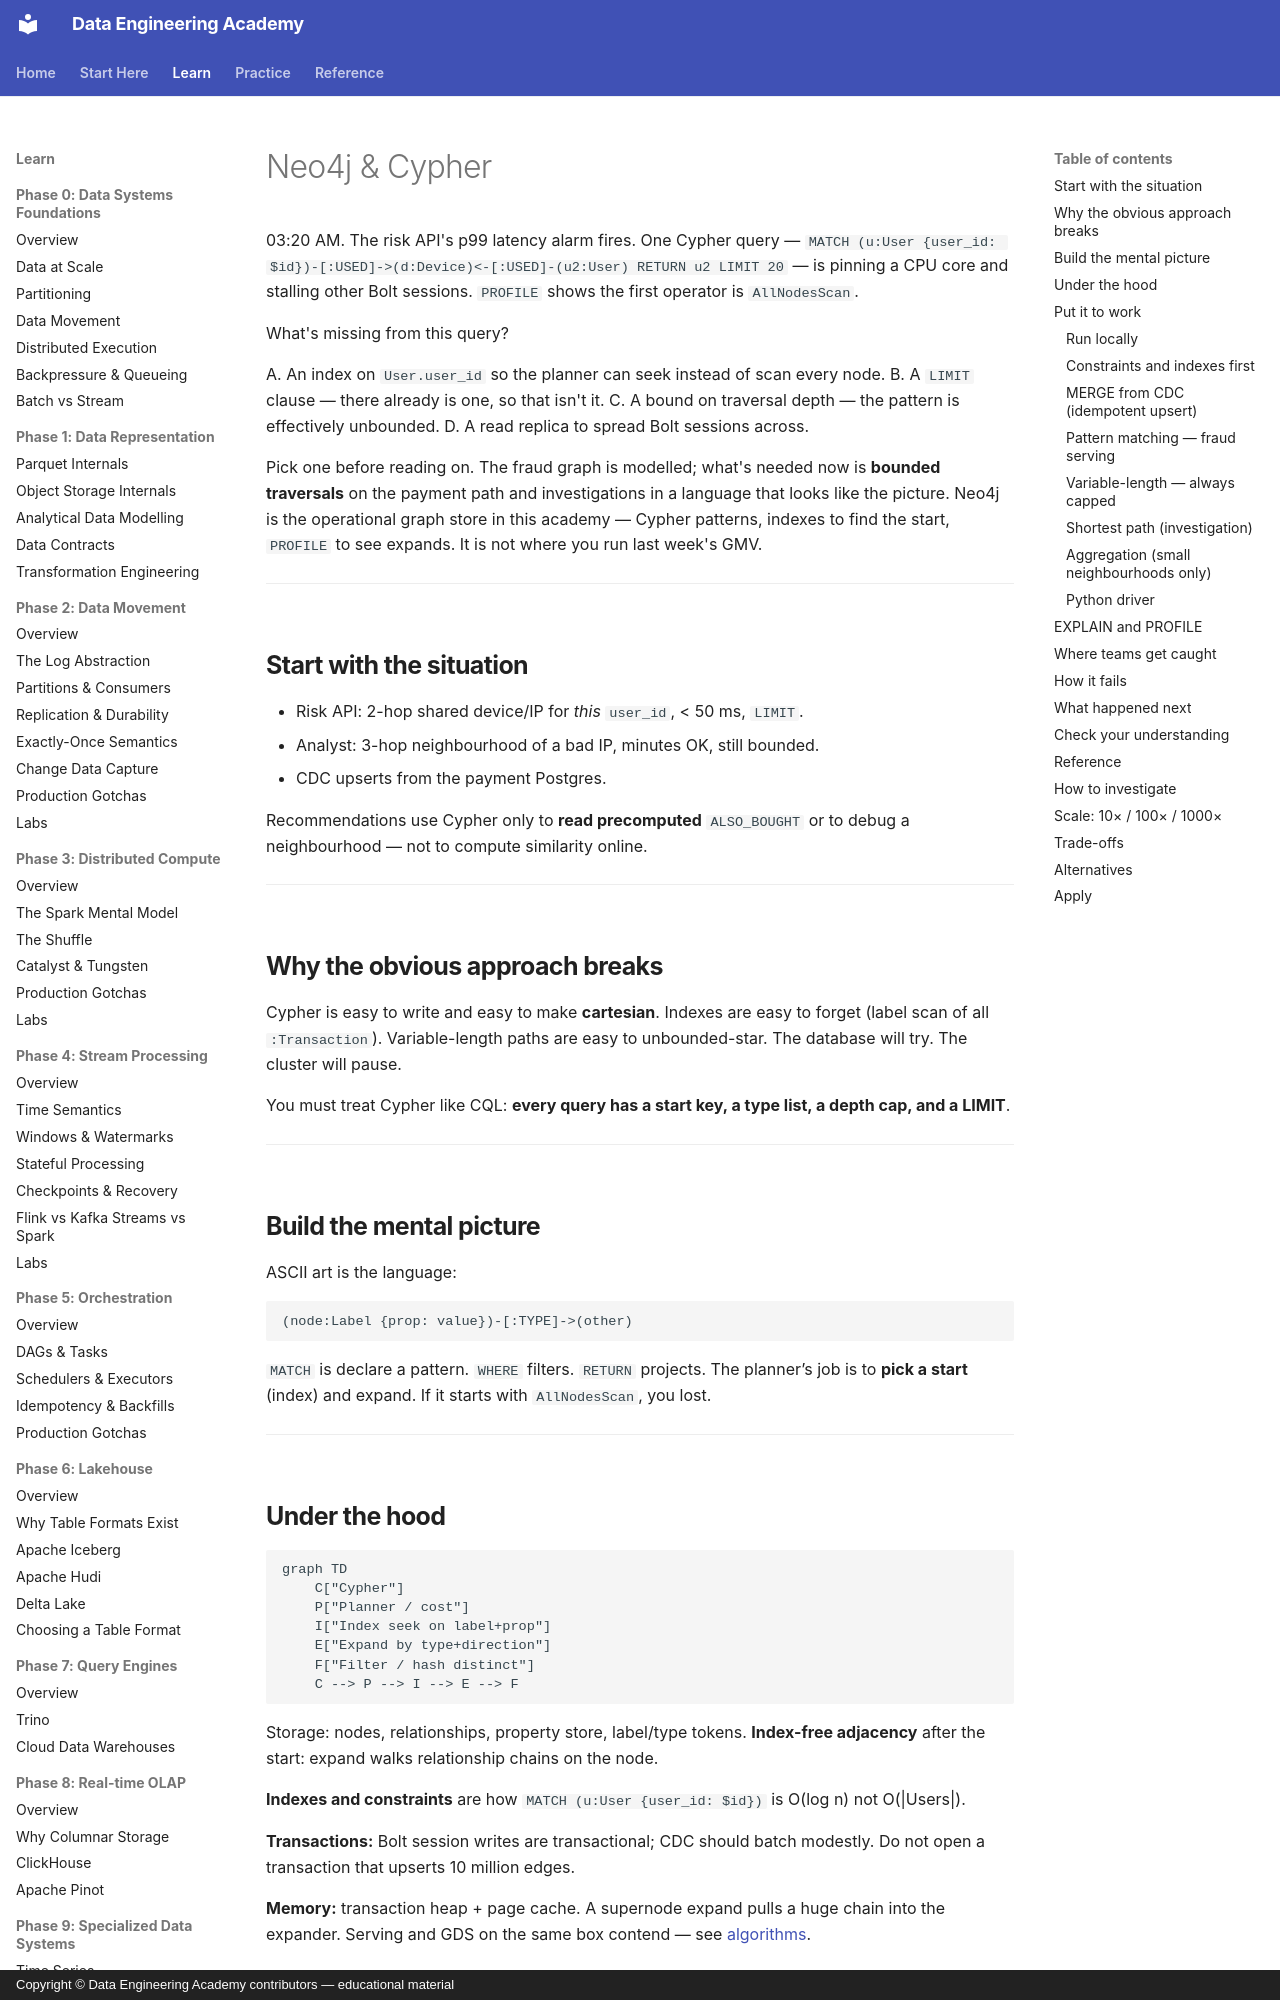

repository: sanketn26/data-engineering · page: graph/neo4j/index.html · generator: mkdocs · copyright: Copyright © Data Engineering Academy contributors — educational material

---
description: Neo4j and Cypher for bounded traversals, indexing the start node and limiting depth so one query doesn't pin a core and stall other Bolt sessions.
---

# Neo4j & Cypher

03:20 AM. The risk API's p99 latency alarm fires. One Cypher query — `MATCH (u:User {user_id: $id})-[:USED]->(d:Device)<-[:USED]-(u2:User) RETURN u2 LIMIT 20` — is pinning a CPU core and stalling other Bolt sessions. `PROFILE` shows the first operator is `AllNodesScan`.

What's missing from this query?

A. An index on `User.user_id` so the planner can seek instead of scan every node.
B. A `LIMIT` clause — there already is one, so that isn't it.
C. A bound on traversal depth — the pattern is effectively unbounded.
D. A read replica to spread Bolt sessions across.

Pick one before reading on. The fraud graph is modelled; what's needed now is **bounded traversals** on the payment path and investigations in a language that looks like the picture. Neo4j is the operational graph store in this academy — Cypher patterns, indexes to find the start, `PROFILE` to see expands. It is not where you run last week's GMV.

---

## Start with the situation { #use-case }

- Risk API: 2-hop shared device/IP for *this* `user_id`, < 50 ms, `LIMIT`.
- Analyst: 3-hop neighbourhood of a bad IP, minutes OK, still bounded.
- CDC upserts from the payment Postgres.

Recommendations use Cypher only to **read precomputed** `ALSO_BOUGHT` or to debug a neighbourhood — not to compute similarity online.

---

## Why the obvious approach breaks { #why-this-is-hard }

Cypher is easy to write and easy to make **cartesian**. Indexes are easy to forget (label scan of all `:Transaction`). Variable-length paths are easy to unbounded-star. The database will try. The cluster will pause.

You must treat Cypher like CQL: **every query has a start key, a type list, a depth cap, and a LIMIT**.

---

## Build the mental picture { #intuition }

ASCII art is the language:

```text
(node:Label {prop: value})-[:TYPE]->(other)
```

`MATCH` is declare a pattern. `WHERE` filters. `RETURN` projects. The planner’s job is to **pick a start** (index) and expand. If it starts with `AllNodesScan`, you lost.

---
